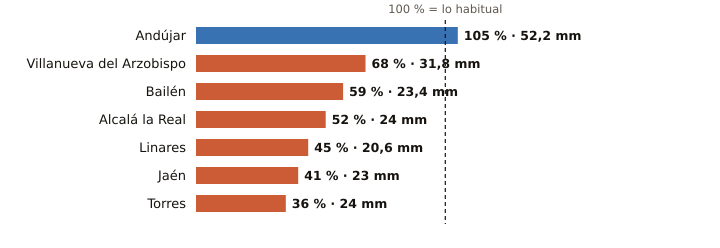

The table this chart was drawn from, first rows:
estacion, provincia, indicativo, mm_otono, referencia_mm, pct, periodo_referencia, hasta, hora
Andújar, Jaén, 5298X, 52.2, 49.5, 105, 2001-2025, 2026-10-19, 18
Villanueva del Arzobispo, Jaén, 5210X, 31.8, 46.5, 68, 2008-2025, 2026-10-19, 17
Bailén, Jaén, 5281X, 23.4, 39.6, 59, 2009-2025, 2026-10-19, 17
Alcalá la Real, Jaén, 5406X, 24.0, 46.5, 52, 2008-2025, 2026-10-19, 18
Linares, Jaén, 5279X, 20.6, 45.5, 45, 2004-2025, 2026-10-19, 17
Jaén, Jaén, 5270B, 23.0, 56.1, 41, 1991-2020, 2026-10-19, 18
Torres, Jaén, 5165X, 24.0, 66.0, 36, 2008-2025, 2026-10-19, 17
